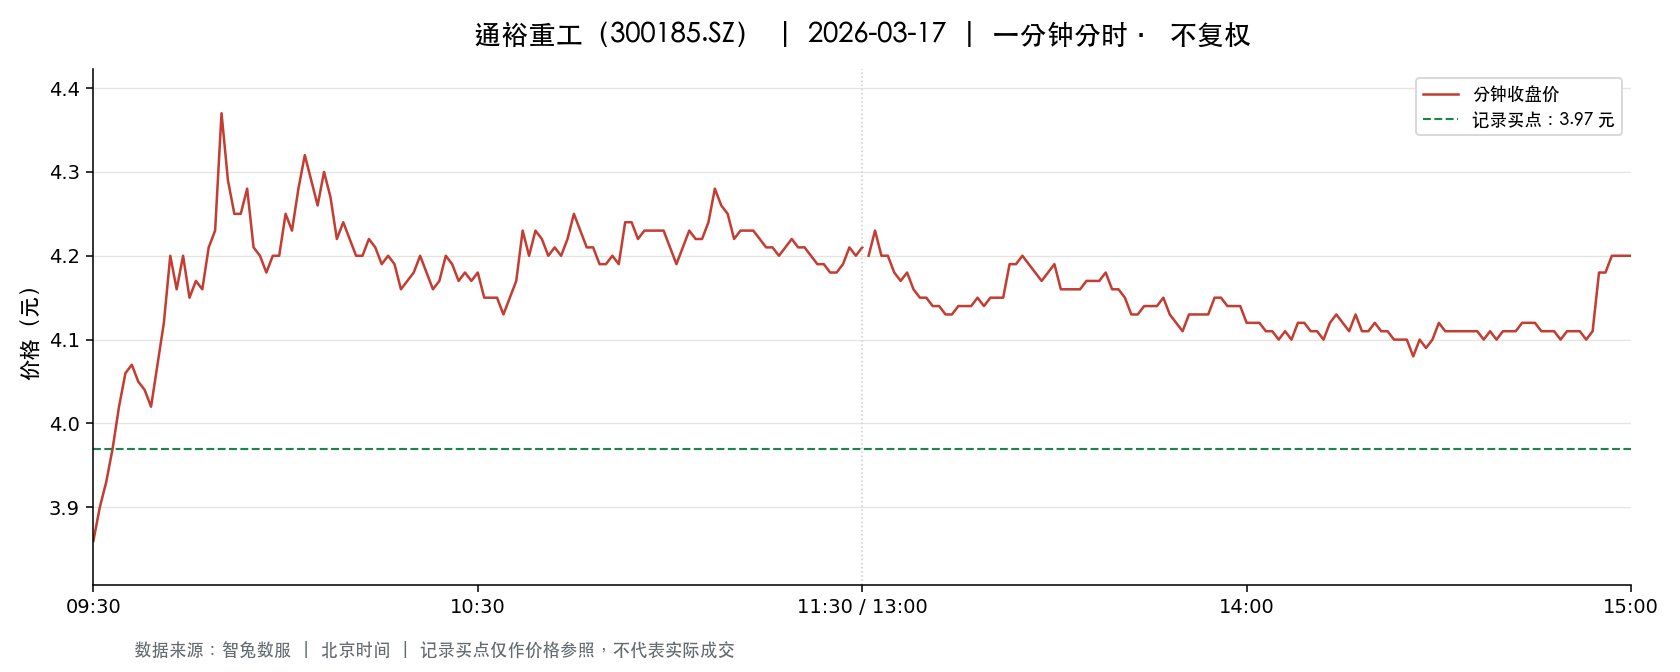

Source data for this figure (header and first rows):
t, o, h, l, c, v, a, pc, sf
2026-03-17 09:30:00, 3.86, 3.86, 3.86, 3.86, 120577, 46542687, 3.94, 0.0
2026-03-17 09:31:00, 3.88, 3.91, 3.87, 3.9, 206506, 80099118, 3.86, 0.0
2026-03-17 09:32:00, 3.88, 3.94, 3.85, 3.93, 156226, 60623804, 3.9, 0.0
2026-03-17 09:33:00, 3.93, 3.98, 3.92, 3.97, 120966, 47722109, 3.93, 0.0
2026-03-17 09:34:00, 3.96, 4.04, 3.96, 4.02, 210968, 84593828, 3.97, 0.0
2026-03-17 09:35:00, 4.03, 4.07, 4.02, 4.06, 252144, 101733796, 4.02, 0.0
2026-03-17 09:36:00, 4.07, 4.09, 4.04, 4.07, 226109, 91891204, 4.06, 0.0
2026-03-17 09:37:00, 4.08, 4.08, 4.05, 4.05, 227355, 92578629, 4.07, 0.0
2026-03-17 09:38:00, 4.04, 4.05, 4.02, 4.04, 111798, 45066123, 4.05, 0.0
2026-03-17 09:39:00, 4.02, 4.03, 4.01, 4.02, 79704, 32040388, 4.04, 0.0
2026-03-17 09:40:00, 4.01, 4.07, 4.01, 4.07, 128298, 51813445, 4.02, 0.0
2026-03-17 09:41:00, 4.08, 4.12, 4.06, 4.12, 215190, 87919894, 4.07, 0.0
2026-03-17 09:42:00, 4.12, 4.2, 4.12, 4.2, 285017, 118348521, 4.12, 0.0
2026-03-17 09:43:00, 4.19, 4.21, 4.16, 4.16, 313452, 131108303, 4.2, 0.0
2026-03-17 09:44:00, 4.16, 4.2, 4.16, 4.2, 158345, 66169373, 4.16, 0.0
2026-03-17 09:45:00, 4.2, 4.23, 4.15, 4.15, 250657, 105302891, 4.2, 0.0
2026-03-17 09:46:00, 4.15, 4.17, 4.13, 4.17, 101480, 42039551, 4.15, 0.0
2026-03-17 09:47:00, 4.18, 4.18, 4.15, 4.16, 119626, 49877993, 4.17, 0.0
2026-03-17 09:48:00, 4.17, 4.22, 4.17, 4.21, 131970, 55461502, 4.16, 0.0
2026-03-17 09:49:00, 4.22, 4.3, 4.22, 4.23, 293900, 125106883, 4.21, 0.0
2026-03-17 09:50:00, 4.22, 4.37, 4.22, 4.37, 240749, 103006081, 4.23, 0.0
2026-03-17 09:51:00, 4.32, 4.34, 4.28, 4.29, 155848, 67169432, 4.37, 0.0
2026-03-17 09:52:00, 4.28, 4.29, 4.25, 4.25, 112521, 48064121, 4.29, 0.0
2026-03-17 09:53:00, 4.25, 4.25, 4.22, 4.25, 80926, 34320039, 4.25, 0.0
2026-03-17 09:54:00, 4.25, 4.3, 4.25, 4.28, 95571, 40931328, 4.25, 0.0
2026-03-17 09:55:00, 4.28, 4.28, 4.21, 4.21, 94286, 39955550, 4.28, 0.0
2026-03-17 09:56:00, 4.21, 4.21, 4.19, 4.2, 69625, 29234197, 4.21, 0.0
2026-03-17 09:57:00, 4.19, 4.2, 4.18, 4.18, 69653, 29171169, 4.2, 0.0
2026-03-17 09:58:00, 4.18, 4.2, 4.16, 4.2, 40742, 17029067, 4.18, 0.0
2026-03-17 09:59:00, 4.21, 4.22, 4.2, 4.2, 59089, 24891756, 4.2, 0.0
2026-03-17 10:00:00, 4.2, 4.25, 4.2, 4.25, 29508, 12452331, 4.2, 0.0
2026-03-17 10:01:00, 4.25, 4.25, 4.22, 4.23, 50636, 21439108, 4.25, 0.0
2026-03-17 10:02:00, 4.23, 4.28, 4.23, 4.28, 54313, 23118634, 4.23, 0.0
2026-03-17 10:03:00, 4.29, 4.38, 4.29, 4.32, 218946, 95019581, 4.28, 0.0
2026-03-17 10:04:00, 4.33, 4.33, 4.29, 4.29, 58670, 25333007, 4.32, 0.0
2026-03-17 10:05:00, 4.28, 4.28, 4.25, 4.26, 46802, 19978903, 4.29, 0.0
2026-03-17 10:06:00, 4.26, 4.3, 4.26, 4.3, 55972, 23965154, 4.26, 0.0
2026-03-17 10:07:00, 4.29, 4.3, 4.27, 4.27, 33343, 14290827, 4.3, 0.0
2026-03-17 10:08:00, 4.26, 4.26, 4.22, 4.22, 52165, 22078667, 4.27, 0.0
2026-03-17 10:09:00, 4.21, 4.24, 4.21, 4.24, 41117, 17379891, 4.22, 0.0
2026-03-17 10:10:00, 4.23, 4.23, 4.21, 4.22, 35902, 15155798, 4.24, 0.0
2026-03-17 10:11:00, 4.21, 4.21, 4.18, 4.2, 51945, 21824589, 4.22, 0.0
2026-03-17 10:12:00, 4.19, 4.2, 4.18, 4.2, 23359, 9792280, 4.2, 0.0
2026-03-17 10:13:00, 4.2, 4.23, 4.2, 4.22, 31769, 13370384, 4.2, 0.0
2026-03-17 10:14:00, 4.21, 4.21, 4.19, 4.21, 23528, 9890339, 4.22, 0.0
2026-03-17 10:15:00, 4.2, 4.21, 4.19, 4.19, 21090, 8854735, 4.21, 0.0
2026-03-17 10:16:00, 4.19, 4.2, 4.18, 4.2, 41895, 17553655, 4.19, 0.0
2026-03-17 10:17:00, 4.2, 4.2, 4.18, 4.19, 22146, 9284968, 4.2, 0.0
2026-03-17 10:18:00, 4.18, 4.19, 4.16, 4.16, 50427, 21044525, 4.19, 0.0
2026-03-17 10:19:00, 4.16, 4.17, 4.16, 4.17, 26087, 10863623, 4.16, 0.0
2026-03-17 10:20:00, 4.17, 4.18, 4.17, 4.18, 28201, 11773120, 4.17, 0.0
2026-03-17 10:21:00, 4.18, 4.2, 4.18, 4.2, 25084, 10505431, 4.18, 0.0
2026-03-17 10:22:00, 4.19, 4.19, 4.17, 4.18, 22273, 9315062, 4.2, 0.0
2026-03-17 10:23:00, 4.18, 4.18, 4.15, 4.16, 48872, 20325407, 4.18, 0.0
2026-03-17 10:24:00, 4.16, 4.18, 4.15, 4.17, 23149, 9633720, 4.16, 0.0
2026-03-17 10:25:00, 4.18, 4.2, 4.18, 4.2, 18636, 7818310, 4.17, 0.0
2026-03-17 10:26:00, 4.19, 4.19, 4.17, 4.19, 19348, 8090450, 4.2, 0.0
2026-03-17 10:27:00, 4.17, 4.2, 4.17, 4.17, 19209, 8039833, 4.19, 0.0
2026-03-17 10:28:00, 4.18, 4.19, 4.18, 4.18, 21552, 9003366, 4.17, 0.0
2026-03-17 10:29:00, 4.17, 4.18, 4.16, 4.17, 19803, 8253921, 4.18, 0.0
... 181 more rows
